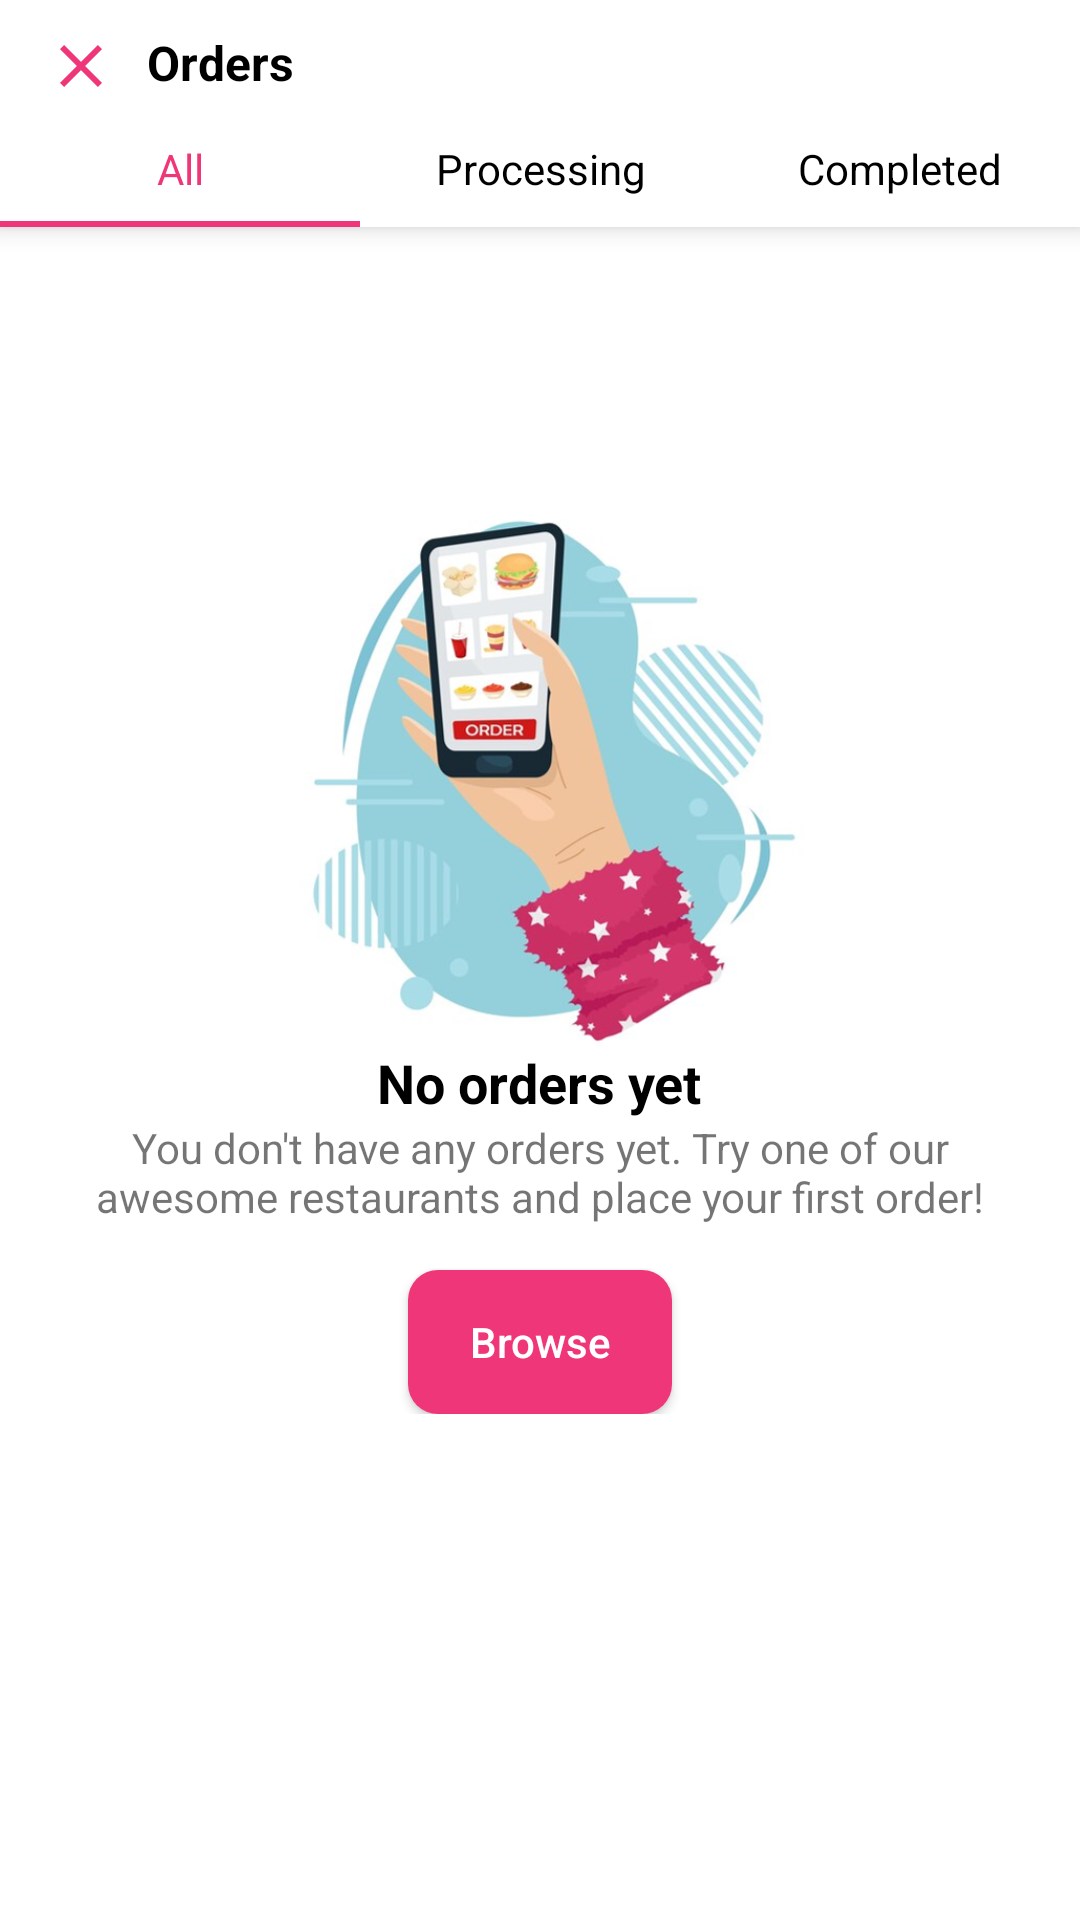

Reconstruct the res/layout file that produces this screen, plus the resources it refers to.
<!-- AndroidManifest.xml: application theme AppTheme -->
<!-- res/layout/activity_my_orders.xml -->
<?xml version="1.0" encoding="utf-8"?>
<RelativeLayout xmlns:android="http://schemas.android.com/apk/res/android"
    xmlns:app="http://schemas.android.com/apk/res-auto"
    xmlns:tools="http://schemas.android.com/tools"
    android:layout_width="match_parent"
    android:layout_height="match_parent"
    android:background="@color/white"
    tools:context=".my_orders">

    <RelativeLayout
        android:id="@+id/top"
        android:layout_width="match_parent"
        android:layout_height="wrap_content"
        android:paddingTop="10dp"
        android:background="@color/white"
        android:elevation="5dp">

        <ImageButton
            android:id="@+id/close_page"
            android:layout_width="wrap_content"
            android:layout_height="wrap_content"
            android:layout_marginEnd="10dp"
            android:background="@null"
            android:layout_marginStart="15dp"
            android:src="@drawable/ic_close" />

        <TextView
            android:id="@+id/title"
            android:layout_width="wrap_content"
            android:layout_height="wrap_content"
            android:layout_toEndOf="@id/close_page"
            android:text="Orders"
            android:textColor="@color/black"
            android:textSize="16sp"
            android:textStyle="bold" />

        <LinearLayout
            android:layout_marginTop="5dp"
            android:layout_below="@id/title"
            android:layout_width="match_parent"
            android:layout_height="wrap_content"
            android:orientation="horizontal">
            
            <TextView
                android:id="@+id/all"
                android:layout_width="0dp"
                android:layout_weight="1"
                android:layout_height="wrap_content"
                android:text="All"
                android:paddingBottom="10dp"
                android:paddingTop="10dp"
                android:background="@drawable/order_bg"
                android:textColor="@color/red_500"
                android:textAlignment="center"/>

            <TextView
                android:id="@+id/processing"
                android:layout_width="0dp"
                android:layout_weight="1"
                android:layout_height="wrap_content"
                android:text="Processing"
                android:paddingBottom="10dp"
                android:paddingTop="10dp"
                android:textColor="@color/black"
                android:textAlignment="center"/>

            <TextView
                android:id="@+id/completed"
                android:layout_width="0dp"
                android:layout_weight="1"
                android:layout_height="wrap_content"
                android:text="Completed"
                android:paddingBottom="10dp"
                android:paddingTop="10dp"
                android:textColor="@color/black"
                android:textAlignment="center"/>
                

        </LinearLayout>

    </RelativeLayout>
    
    <LinearLayout
        android:id="@+id/empty_panel"
        android:visibility="visible"
        android:layout_centerVertical="true"
        android:layout_centerHorizontal="true"
        android:gravity="center"
        android:layout_width="match_parent"
        android:layout_height="wrap_content"
        android:orientation="vertical">

        <ImageView
            android:layout_width="match_parent"
            android:layout_height="180dp"
            android:src="@drawable/no_orders" />

        <TextView
            android:id="@+id/order_title"
            android:layout_width="wrap_content"
            android:layout_height="wrap_content"
            android:text="No orders yet"
            android:textColor="@color/black"
            android:textSize="18sp"
            android:textStyle="bold" />

        <TextView
            android:id="@+id/content"
            android:layout_width="320dp"
            android:layout_height="wrap_content"
            android:text="You don't have any orders yet. Try one of our awesome restaurants and place your first order!"
            android:textAlignment="center" />

        <Button
            android:id="@+id/browse"
            android:layout_width="wrap_content"
            android:layout_height="wrap_content"
            android:text="Browse"
            android:textAllCaps="false"
            android:background="@drawable/circle_btn"
            android:textColor="@color/white"
            android:layout_marginTop="15dp"/>
    </LinearLayout>


    <androidx.recyclerview.widget.RecyclerView
        android:id="@+id/orders_rv"
        android:layout_width="match_parent"
        android:layout_height="match_parent"
        android:layout_below="@id/top" />





</RelativeLayout>
<!-- resources referenced by this layout -->
<resources>
  <color name="black">#FF000000</color>
  <color name="red_500">#EF3678</color>
  <color name="white">#FFFFFFFF</color>
  <!-- drawable circle_btn (drawable) -->
  <?xml version="1.0" encoding="utf-8"?>
  <shape xmlns:android="http://schemas.android.com/apk/res/android" android:shape="rectangle">
      <solid android:color="@color/red_500"/>
      <corners android:radius="10dp"/>
  </shape>
  <!-- drawable ic_close (drawable) -->
  <vector xmlns:android="http://schemas.android.com/apk/res/android"
      android:width="24dp"
      android:height="24dp"
      android:viewportWidth="24"
      android:viewportHeight="24"
      android:tint="@color/red_500">
    <path
        android:fillColor="@android:color/white"
        android:pathData="M19,6.41L17.59,5 12,10.59 6.41,5 5,6.41 10.59,12 5,17.59 6.41,19 12,13.41 17.59,19 19,17.59 13.41,12z"/>
  </vector>
  <!-- drawable no_orders: png bitmap (drawable-v24, 287674 bytes) -->
  <!-- drawable order_bg (drawable) -->
  <?xml version="1.0" encoding="utf-8"?>
  <layer-list xmlns:android="http://schemas.android.com/apk/res/android">
  <item>
      <shape android:shape="rectangle">
  
          <stroke android:width="1dp" android:color="@color/red_500"/>
          <solid android:color="@color/red_500"/>
      </shape>
  
  </item>
  
      <item android:bottom="2dp">
      <shape android:shape="rectangle">
          <solid android:color="@color/white"/>
      </shape>
  
  </item>
  </layer-list>
  <style name="AppTheme" parent="Theme.AppCompat.DayNight.NoActionBar">
          
          <item name="colorPrimary">@color/red_500</item>
          <item name="colorPrimaryVariant">@color/purple_700</item>
          <item name="colorOnPrimary">@color/white</item>
          
          <item name="colorSecondary">@color/red</item>
          <item name="colorSecondaryVariant">@color/red</item>
          <item name="colorOnSecondary">@color/black</item>
          
          <item name="android:statusBarColor" tools:targetApi="l">?attr/colorPrimaryVariant</item>
          
  
      </style>
  <color name="purple_700">#EF3678</color>
  <color name="red">#D91010</color>
</resources>
